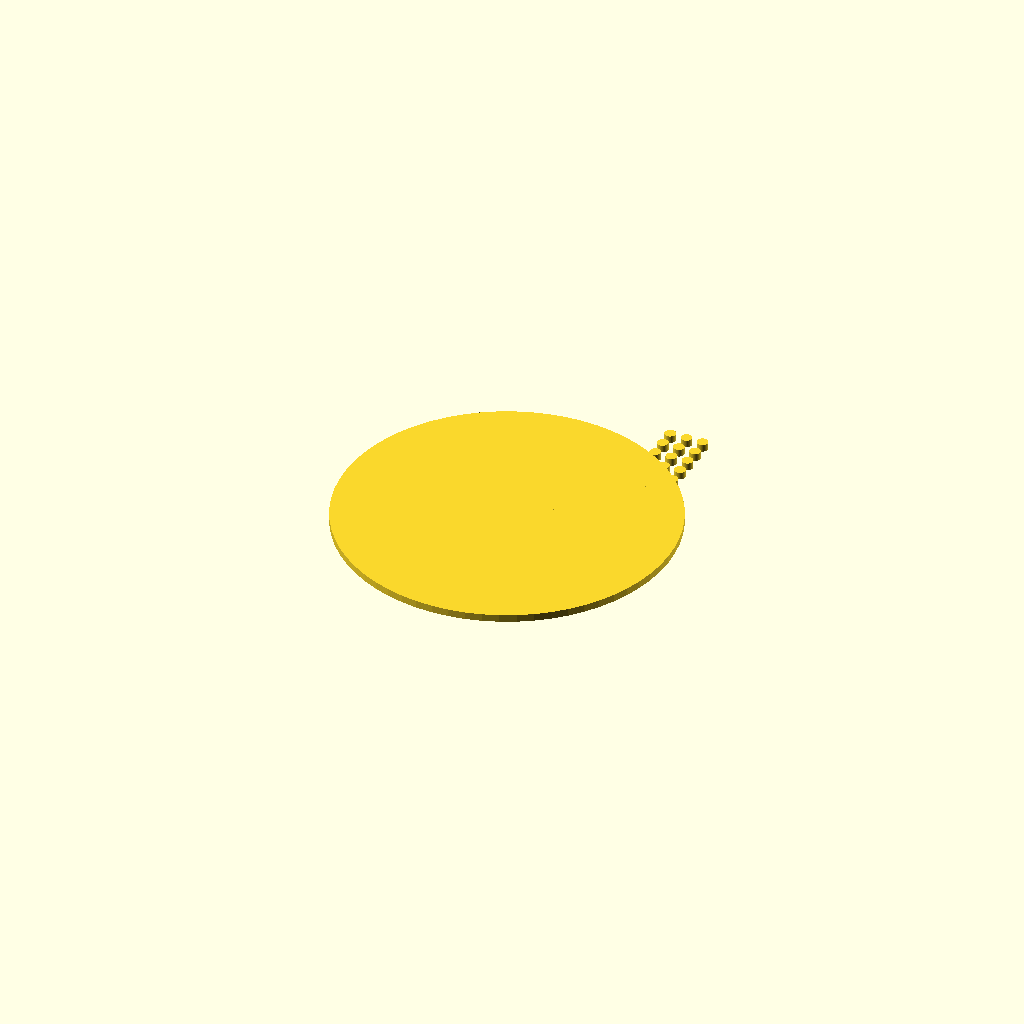
Cell 1 — every parameter at its default value.
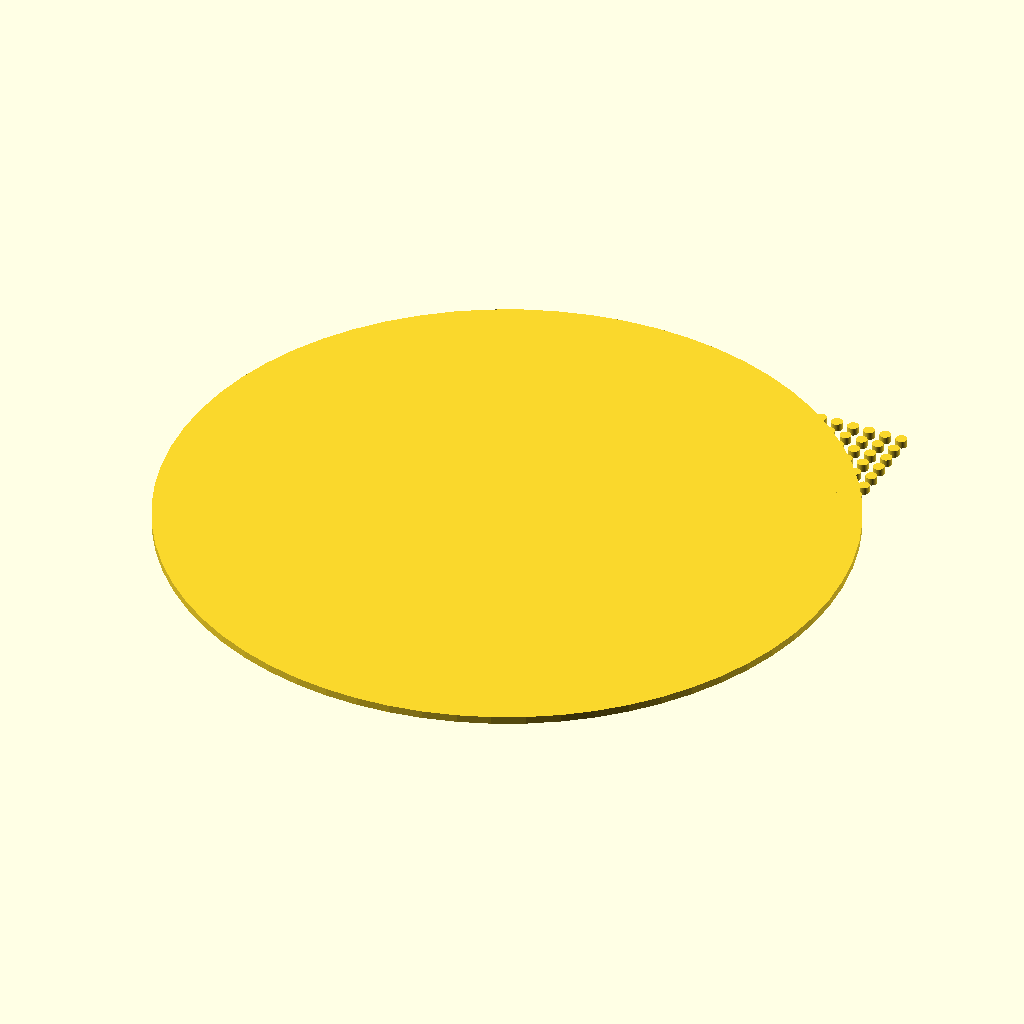
Cell 2 — disc_diameter set to 180, the other parameters unchanged.
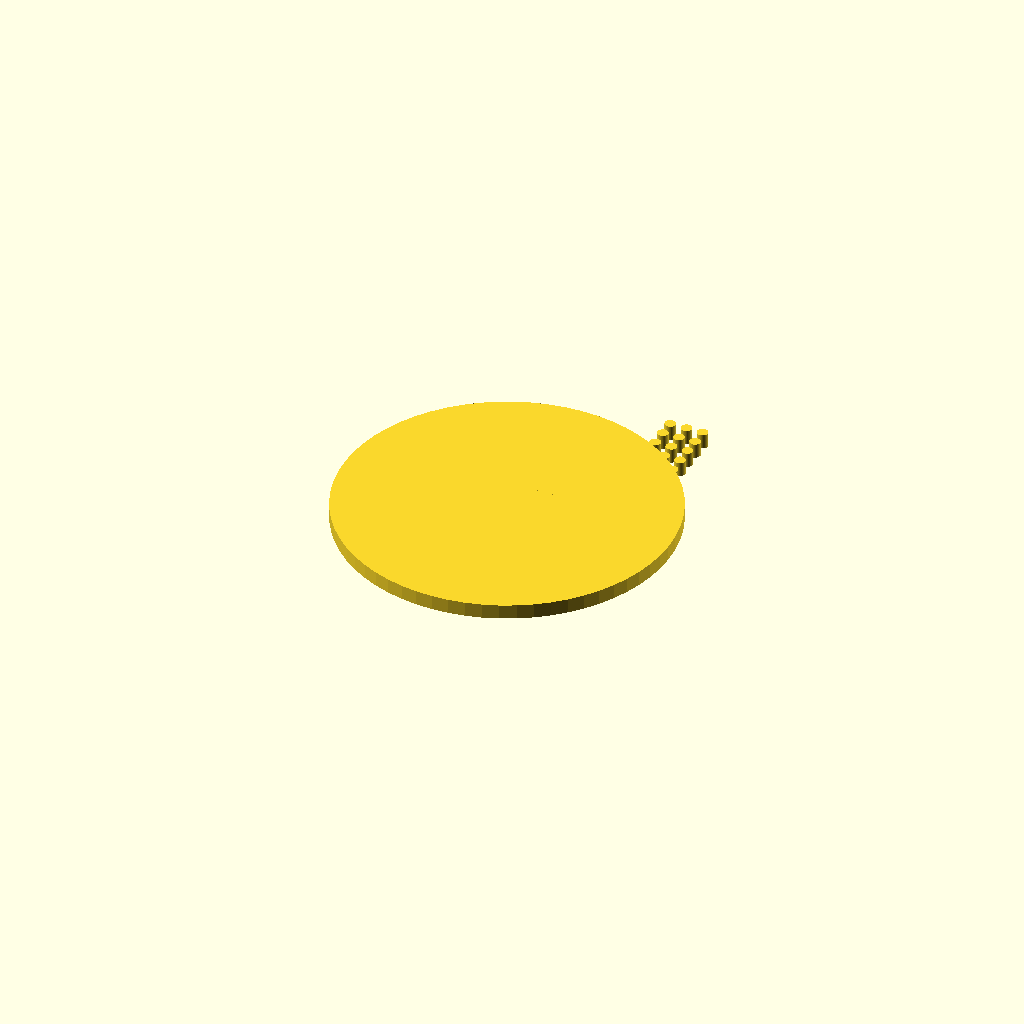
Cell 3: disc_thickness = 4 (everything else at default).
All cells are drawn from one camera (rotation 55°, 0°, 25°, orthographic, colour scheme Cornfield), so only the parameter changes between them.
OpenSCAD source file bench/results/main/code/llama3.2_3b/seed_sowing_template_s0_a2.scad:
// Dimensions in mm
$fn = 64;
disc_diameter = 90; // Changed from 85 to 90
disc_thickness = 2;
hole_diameter = 3;
hole_spacing = 9;
notch_width = 10;
notch_depth = 4;

// Calculate hole grid dimensions
hole_grid_size_x = floor((disc_diameter - (7 * hole_diameter)) / (2 * hole_spacing));
hole_grid_size_y = 7;

// Create disc
translate([0, 0, disc_thickness/2])
    cylinder(h=disc_thickness, r=(disc_diameter/2));

// Create through-holes grid
for (y = [0 : hole_grid_size_y - 1]) {
    for (x = [0 : hole_grid_size_x - 1]) {
        translate([x * hole_spacing/2 + disc_diameter/4,
                  y * hole_spacing/2 + disc_diameter/4,
                  disc_thickness/2])
            cylinder(h=disc_thickness, r=hole_diameter/2);
    }
}

// Create rectangular orientation notch
translate([0, (notch_width - 1)/2, disc_thickness/2])
    linear_extrude(height=disc_thickness)
        polygon(points=[[0, disc_thickness],
                       [notch_width, disc_thickness],
                       [notch_width, disc_thickness + notch_depth],
                       [0, disc_thickness + notch_depth]]);

// Mirror to create second half of notch
mirror([0, 1, 0])
    linear_extrude(height=disc_thickness)
        polygon(points=[[0, disc_thickness],
                       [notch_width, disc_thickness],
                       [notch_width, disc_thickness + notch_depth],
                       [0, disc_thickness + notch_depth]]);
Parameter table extracted from the source (name, type, default, range or options):
disc_diameter: number, default 90
disc_thickness: number, default 2
hole_diameter: number, default 3
hole_spacing: number, default 9
notch_width: number, default 10
notch_depth: number, default 4
hole_grid_size_y: number, default 7
